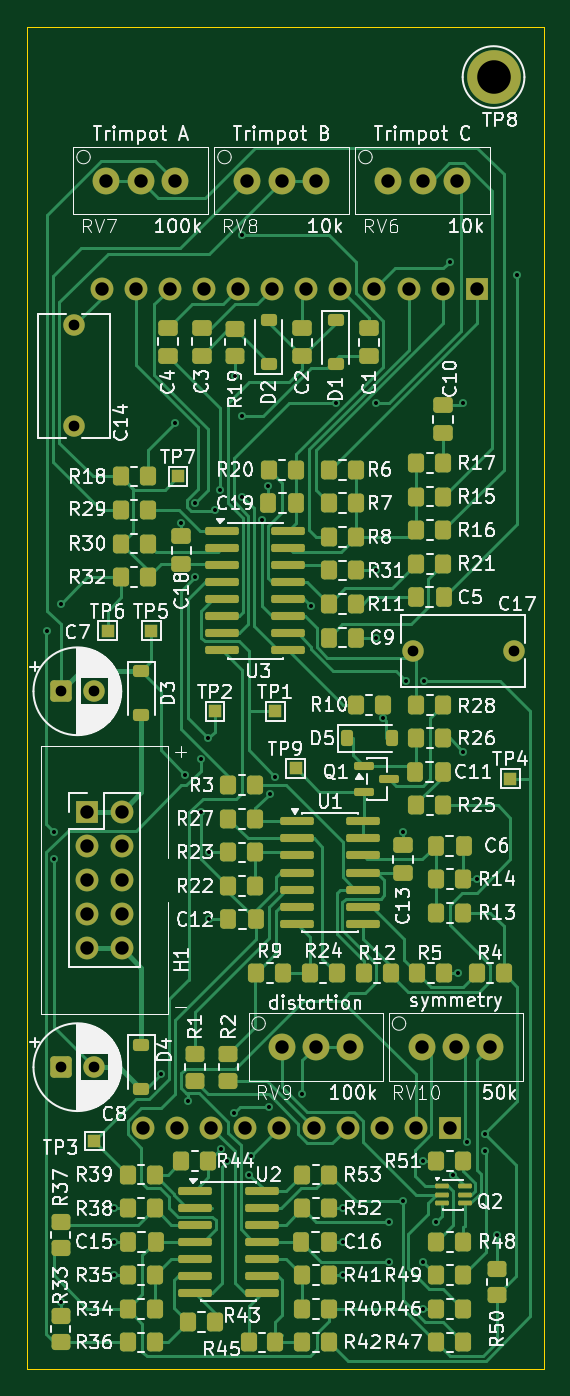
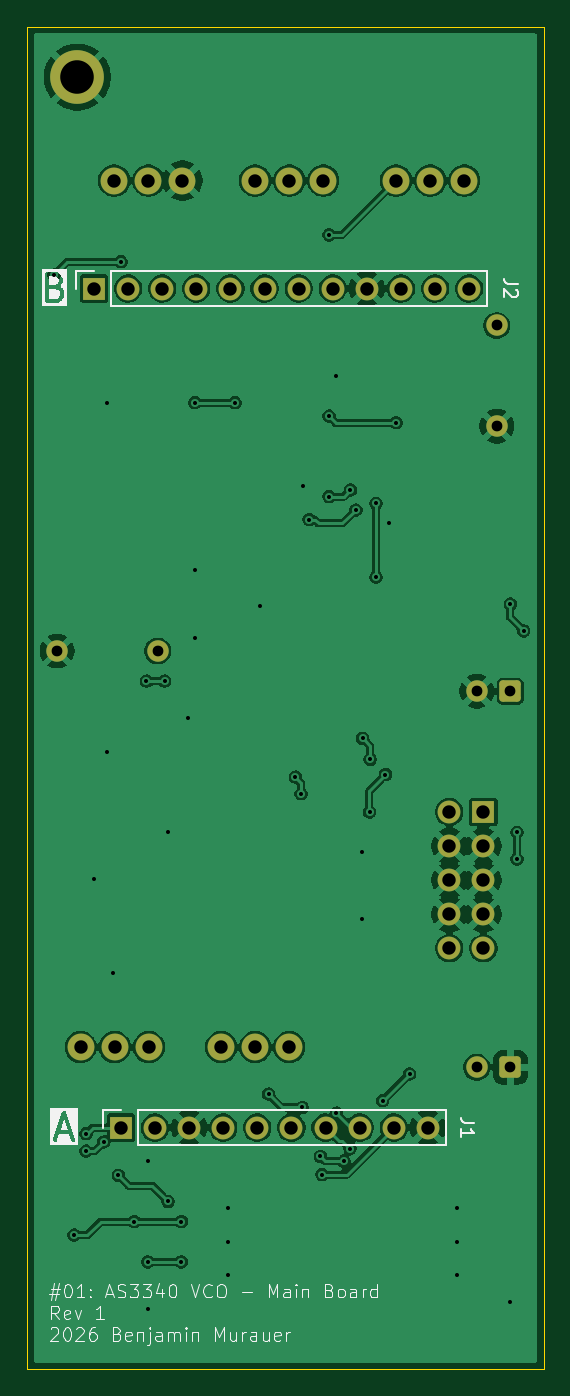
Circuit board: 11 layer files. Board 38.5 x 100.0 mm.
- bottom_copper: 01_main_board-B_Cu.gbr (128924 bytes)
- bottom_mask: 01_main_board-B_Mask.gbr (2891 bytes)
- paste: 01_main_board-B_Paste.gbr (458 bytes)
- bottom_silk: 01_main_board-B_Silkscreen.gbr (30357 bytes)
- outline: 01_main_board-Edge_Cuts.gbr (610 bytes)
- top_copper: 01_main_board-F_Cu.gbr (53605 bytes)
- top_mask: 01_main_board-F_Mask.gbr (11322 bytes)
- paste: 01_main_board-F_Paste.gbr (9004 bytes)
- top_silk: 01_main_board-F_Silkscreen.gbr (199225 bytes)
- drill: 01_main_board-NPTH.drl (264 bytes)
- drill: 01_main_board-PTH.drl (2127 bytes)

=== bottom_copper: 01_main_board-B_Cu.gbr (128924 bytes, source omitted) ===
=== bottom_mask: 01_main_board-B_Mask.gbr (2891 bytes, source withheld) ===
=== paste: 01_main_board-B_Paste.gbr ===
%TF.GenerationSoftware,KiCad,Pcbnew,10.0.8*%
%TF.CreationDate,2026-11-24T21:26:17+01:00*%
%TF.ProjectId,01_main_board,30315f6d-6169-46e5-9f62-6f6172642e6b,rev?*%
%TF.SameCoordinates,Original*%
%TF.FileFunction,Paste,Bot*%
%TF.FilePolarity,Positive*%
%FSLAX46Y46*%
G04 Gerber Fmt 4.6, Leading zero omitted, Abs format (unit mm)*
G04 Created by KiCad (PCBNEW 10.0.8) date 2026-11-24 21:26:17*
%MOMM*%
%LPD*%
G01*
G04 APERTURE LIST*
G04 APERTURE END LIST*
M02*

=== bottom_silk: 01_main_board-B_Silkscreen.gbr (30357 bytes, source omitted) ===
=== outline: 01_main_board-Edge_Cuts.gbr ===
%TF.GenerationSoftware,KiCad,Pcbnew,10.0.8*%
%TF.CreationDate,2026-11-24T21:26:17+01:00*%
%TF.ProjectId,01_main_board,30315f6d-6169-46e5-9f62-6f6172642e6b,rev?*%
%TF.SameCoordinates,Original*%
%TF.FileFunction,Profile,NP*%
%FSLAX46Y46*%
G04 Gerber Fmt 4.6, Leading zero omitted, Abs format (unit mm)*
G04 Created by KiCad (PCBNEW 10.0.8) date 2026-11-24 21:26:17*
%MOMM*%
%LPD*%
G01*
G04 APERTURE LIST*
%TA.AperFunction,Profile*%
%ADD10C,0.050000*%
%TD*%
G04 APERTURE END LIST*
D10*
X42500000Y-32500000D02*
X81000000Y-32500000D01*
X81000000Y-132500000D01*
X42500000Y-132500000D01*
X42500000Y-32500000D01*
M02*

=== top_copper: 01_main_board-F_Cu.gbr (53605 bytes, source omitted) ===
=== top_mask: 01_main_board-F_Mask.gbr (11322 bytes, source omitted) ===
=== paste: 01_main_board-F_Paste.gbr (9004 bytes, source omitted) ===
=== top_silk: 01_main_board-F_Silkscreen.gbr (199225 bytes, source omitted) ===
=== drill: 01_main_board-NPTH.drl ===
M48
; DRILL file KiCad 10.0.8 date 2026-11-24T21:26:22
; FORMAT={-:-/ absolute / metric / decimal}
; #@! TF.CreationDate,2026-11-24T21:26:22+01:00
; #@! TF.GenerationSoftware,Kicad,Pcbnew,10.0.8
; #@! TF.FileFunction,NonPlated,1,2,NPTH
FMAT,2
METRIC
%
G90
G05
M30

=== drill: 01_main_board-PTH.drl ===
M48
; DRILL file KiCad 10.0.8 date 2026-11-24T21:26:22
; FORMAT={-:-/ absolute / metric / decimal}
; #@! TF.CreationDate,2026-11-24T21:26:22+01:00
; #@! TF.GenerationSoftware,Kicad,Pcbnew,10.0.8
; #@! TF.FileFunction,Plated,1,2,PTH
FMAT,2
METRIC
; #@! TA.AperFunction,Plated,PTH,ViaDrill
T1C0.300
; #@! TA.AperFunction,Plated,PTH,ComponentDrill
T2C0.800
; #@! TA.AperFunction,Plated,PTH,ComponentDrill
T3C1.000
; #@! TA.AperFunction,Plated,PTH,ComponentDrill
T4C2.500
%
G90
G05
T1
X44.0Y-77.5
X44.5Y-92.5
X44.5Y-94.5
X45.0Y-75.5
X45.0Y-127.5
X49.0Y-120.5
X49.0Y-123.0
X49.0Y-125.5
X52.5Y-110.5
X53.5Y-62.0
X54.0Y-69.5
X54.3Y-88.2
X54.5Y-112.5
X55.0Y-68.0
X55.0Y-73.5
X55.434Y-87.066
X55.475Y-91.0
X56.0Y-85.5
X56.075Y-94.0
X56.075Y-99.0
X56.5Y-68.5
X56.9Y-67.0
X56.936Y-116.064
X57.4Y-117.0
X57.943Y-113.425
X58.0Y-58.5
X58.5Y-48.0
X58.5Y-61.5
X58.5Y-67.5
X59.025Y-118.0
X59.15Y-116.65
X59.975Y-69.21
X60.462Y-66.722
X60.5Y-113.0
X60.58Y-89.625
X61.0Y-88.4
X63.0Y-112.0
X63.639Y-75.629
X65.5Y-60.5
X66.0Y-120.5
X66.0Y-123.0
X66.0Y-125.5
X68.5Y-60.5
X68.5Y-73.0
X68.5Y-78.0
X69.0Y-84.0
X69.5Y-121.5
X69.5Y-124.5
X70.5Y-92.5
X70.5Y-120.0
X70.75Y-81.25
X72.0Y-117.0
X72.0Y-124.5
X72.0Y-128.0
X72.1Y-81.25
X73.0Y-121.5
X74.0Y-50.0
X74.199Y-118.051
X74.575Y-103.0
X75.0Y-60.5
X75.0Y-86.5
X75.297Y-115.574
X76.0Y-96.0
X76.6Y-114.95
X76.6Y-116.25
X77.5Y-122.5
X79.0Y-51.0
T2
X45.0Y-82.0
X45.0Y-110.0
X46.0Y-54.75
X46.0Y-62.25
X47.5Y-82.0
X47.5Y-110.0
X71.25Y-79.0
X78.75Y-79.0
T3
X47.0Y-90.99
X47.0Y-93.53
X47.0Y-96.07
X47.0Y-98.61
X47.0Y-101.15
X48.06Y-52.0
X48.42Y-43.96
X49.54Y-90.99
X49.54Y-93.53
X49.54Y-96.07
X49.54Y-98.61
X49.54Y-101.15
X50.6Y-52.0
X50.96Y-43.96
X51.14Y-114.5
X53.14Y-52.0
X53.5Y-43.96
X53.68Y-114.5
X55.68Y-52.0
X56.22Y-114.5
X58.22Y-52.0
X58.76Y-114.5
X58.92Y-43.96
X60.76Y-52.0
X61.3Y-114.5
X61.46Y-43.96
X61.46Y-108.5
X63.3Y-52.0
X63.84Y-114.5
X64.0Y-43.96
X64.0Y-108.5
X65.84Y-52.0
X66.38Y-114.5
X66.54Y-108.5
X68.38Y-52.0
X68.92Y-114.5
X69.42Y-43.96
X70.92Y-52.0
X71.46Y-114.5
X71.92Y-108.5
X71.96Y-43.96
X73.46Y-52.0
X74.0Y-114.5
X74.46Y-108.5
X74.5Y-43.96
X76.0Y-52.0
X77.0Y-108.5
T4
X77.25Y-36.25
M30
